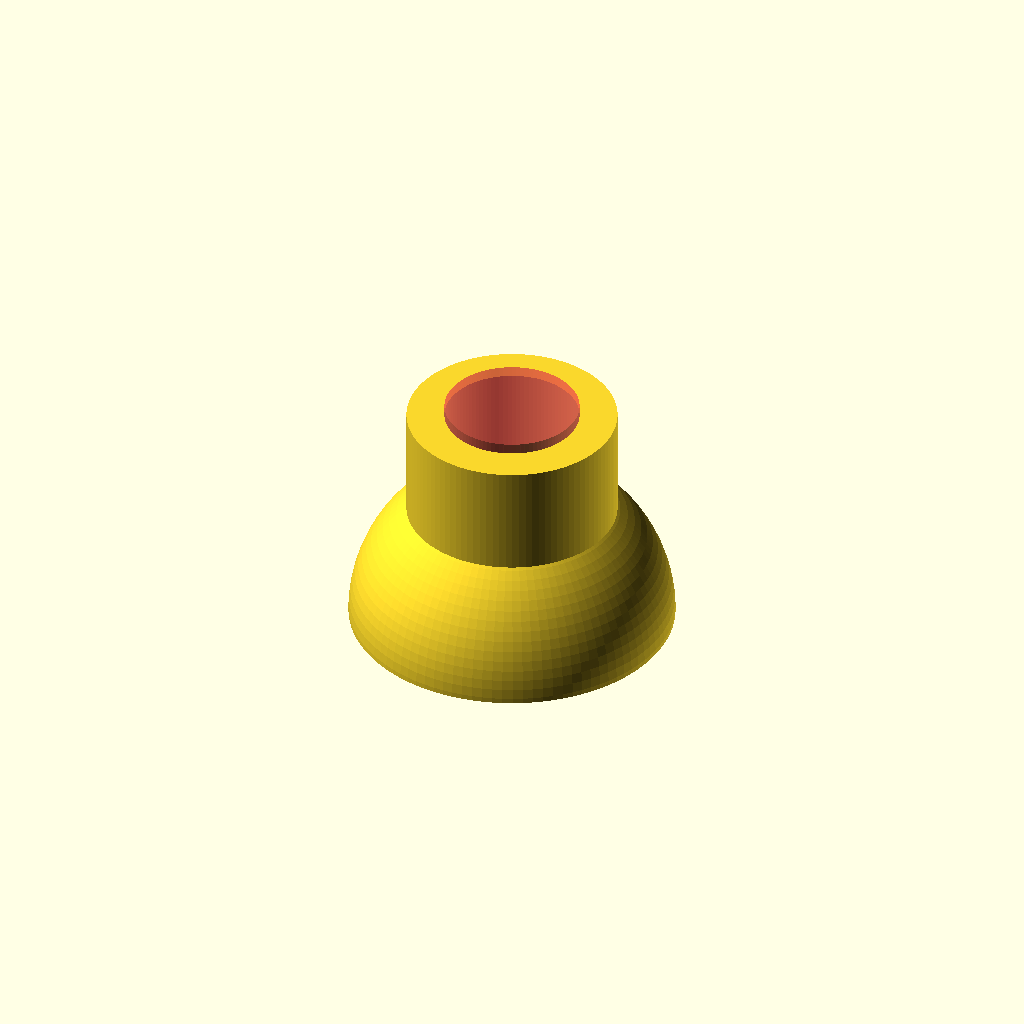
Cell 1 — every parameter at its default value.
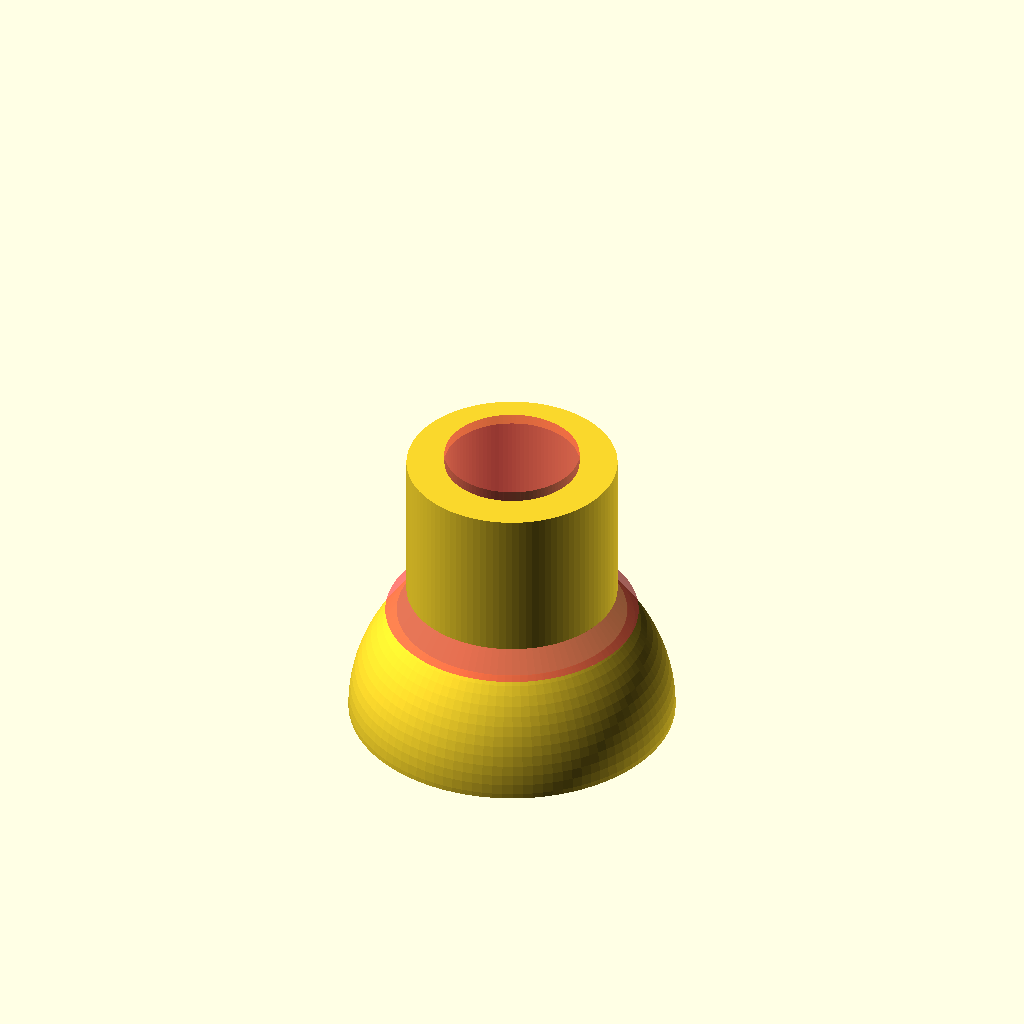
Cell 2 — height01 set to 11, the other parameters unchanged.
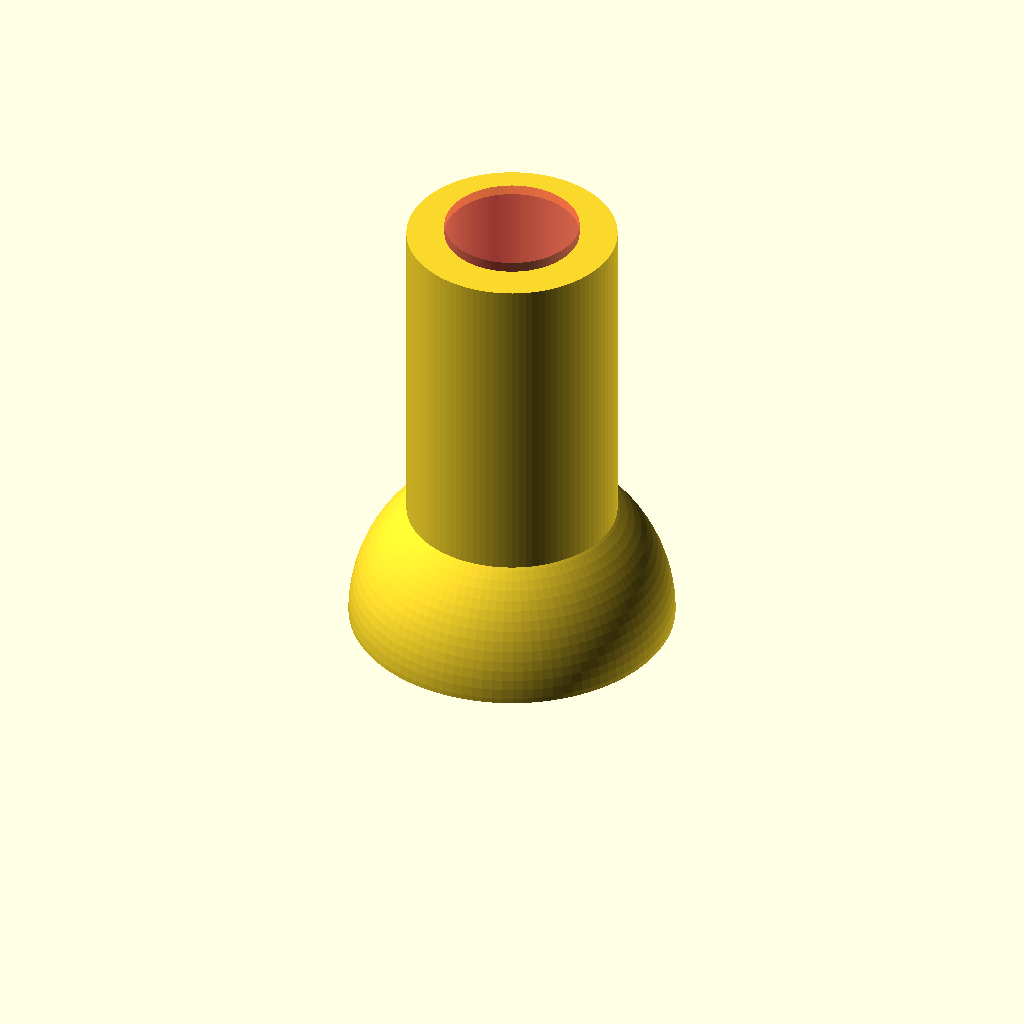
Cell 3 — height02 set to 21, the other parameters unchanged.
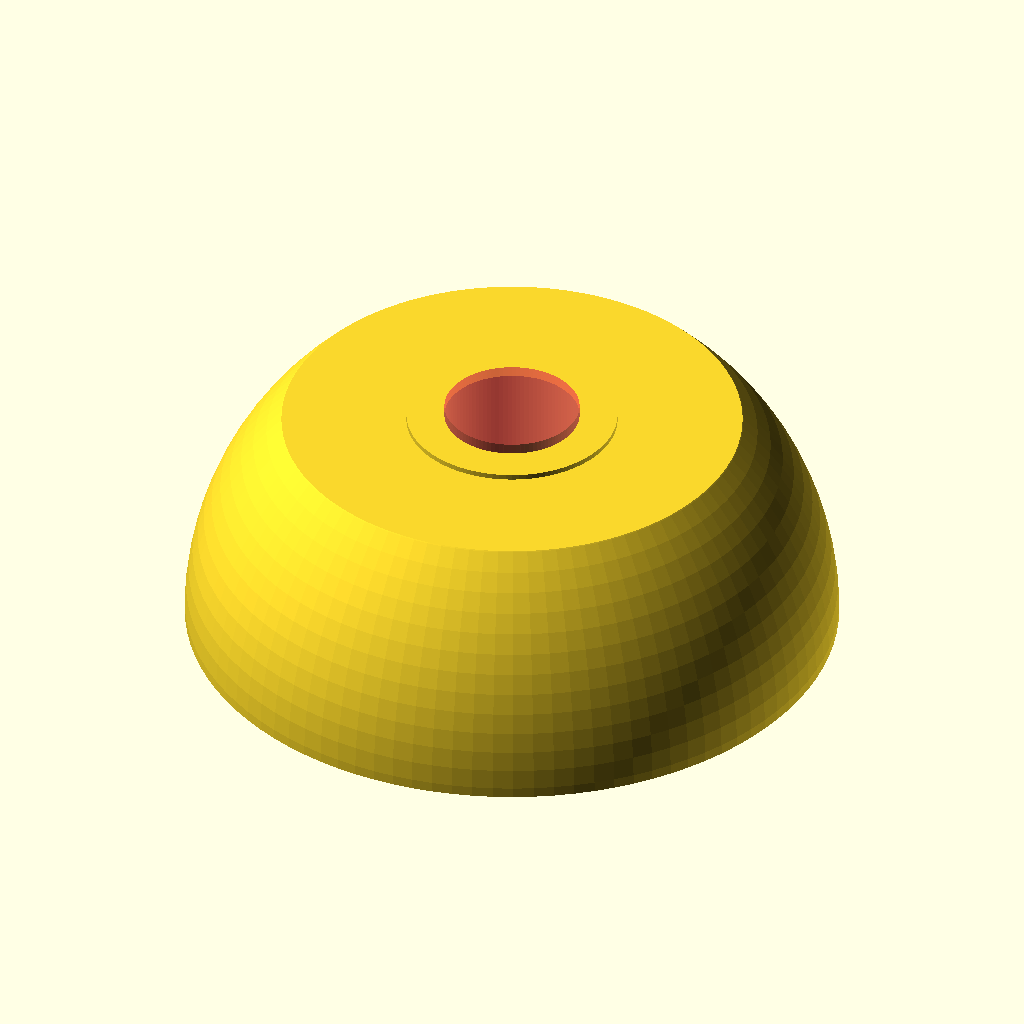
Cell 4 — diameter01 set to 31, the other parameters unchanged.
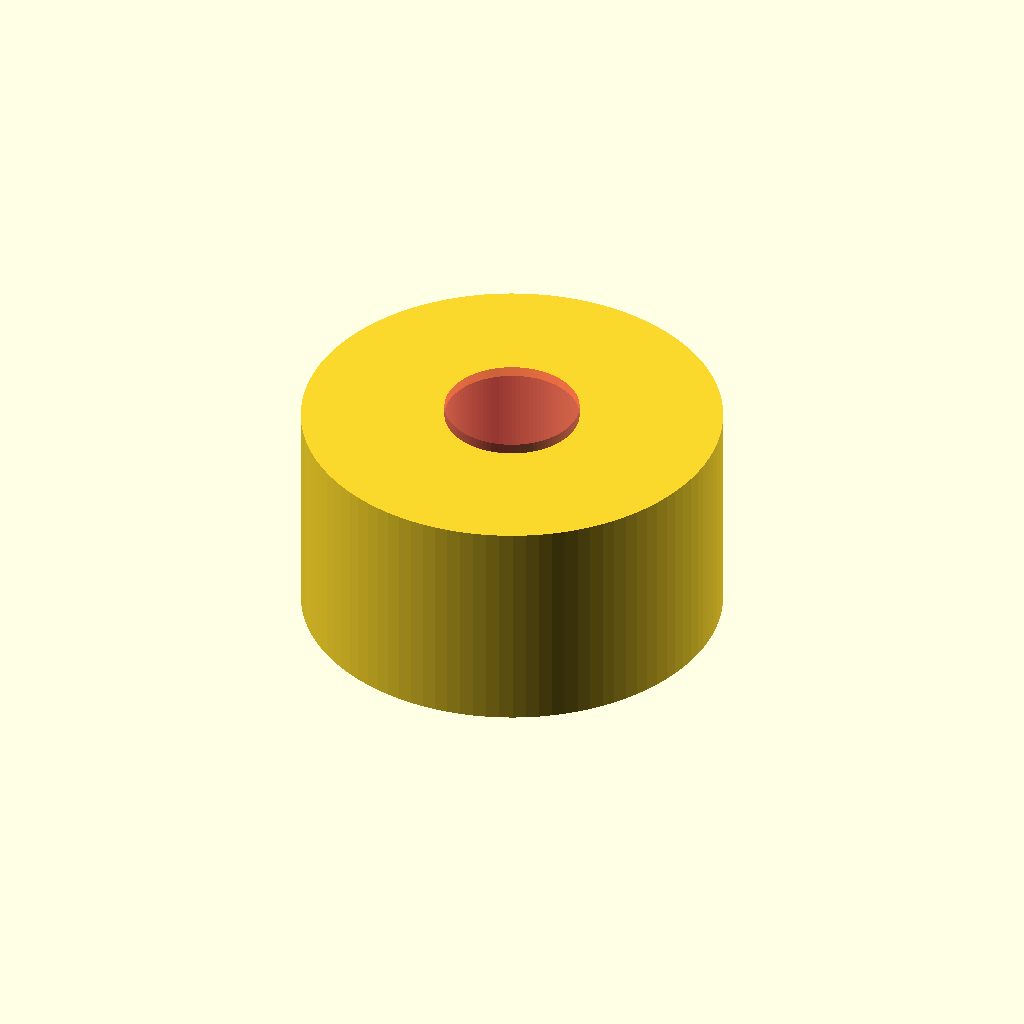
Cell 5: the same model with diameter02 = 20.
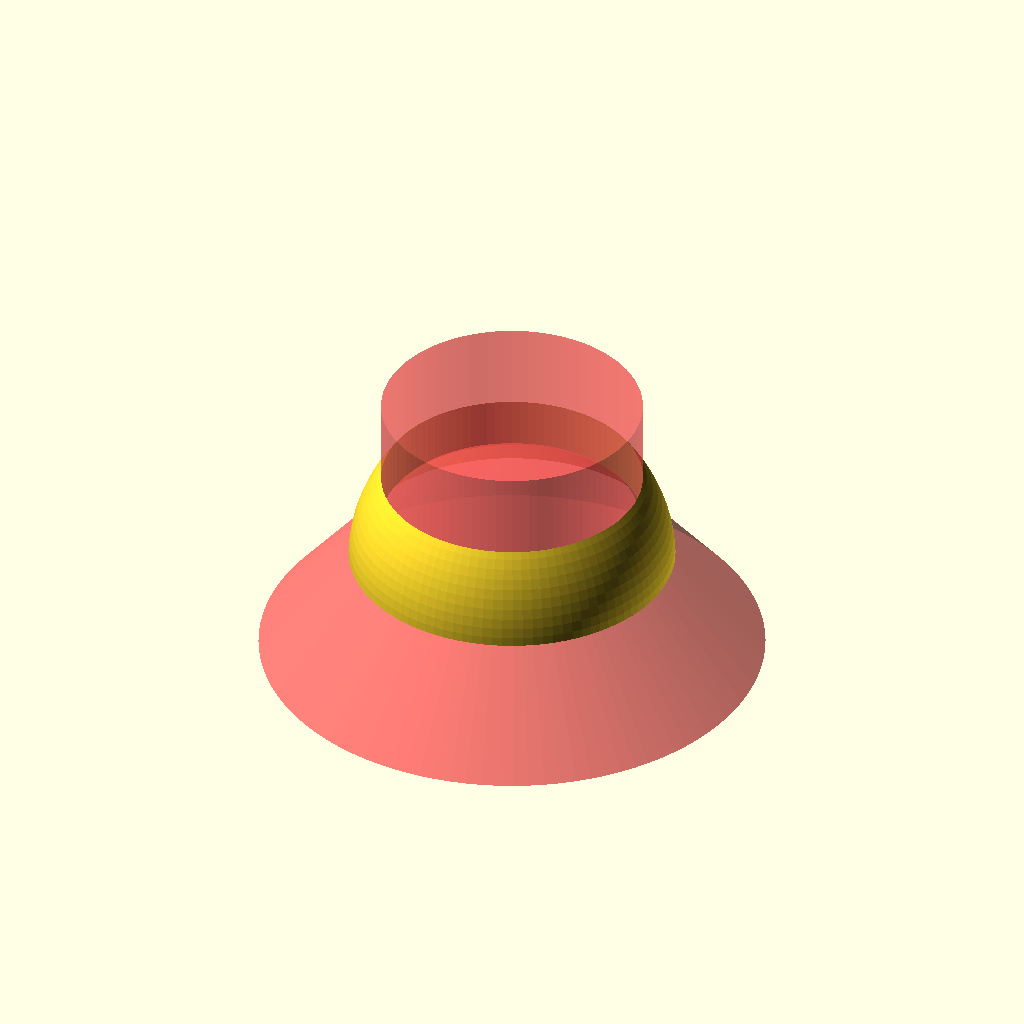
Cell 6: the same model with bolt_diameter = 12.
One fixed orthographic camera (rotation 55°, 0°, 25°; colour scheme Cornfield) for every cell.
The OpenSCAD source (inputs/thingiverse/files/thing-2969921/files/mushroom.scad):
// This is a mushroom connector for a famous Italian top box brand.
//
// Warning -- some sanding and fitting may be required.
//
// This is licensed under the creative commons+attribution license
//
// To fulfill the attribution requirement, please link to:
// http://www.thingiverse.com/thing: 2969921

/* [Main] */

// Define number of facets (large numbers provide better smoothing)
$fn=100;

// Define height of upper shape in mm
height01=5.5;

// Define total height in mm
height02=10.5;

// Define outside diameter of upper shape in mm
diameter01=15.5;

// Define outside diameter of lower cylinder in mm
diameter02=10.0;

// Define bolt diameter in mm
bolt_diameter=6.0;

difference()
{
	union() // Draw outer shape
	{
		translate([0,0,bolt_diameter/2-1.0]) intersection()
		{
			cylinder(h=height01*2,r=diameter01/2,center=true);
			translate([0,0,-height01]) sphere(r=diameter01/2,center=true);
		}
		translate([0,0,(height02-height01)/2]) cylinder(h=height02,r=diameter02/2,center=true);
	}
	// Drill countersunk hole for bolt
	union()
	{
		#translate([0,0,-(bolt_diameter*0.3+1.7)]) cylinder(h=bolt_diameter*0.6,r1=bolt_diameter,r2=bolt_diameter/2,center=false);
		#translate([0,0,(height02-height01)/2]) cylinder(h=height02+1,r=bolt_diameter/2+0.2,center=true);
	}
}
Parameter table extracted from the source (name, type, default, range or options):
height01: number, default 5.5
height02: number, default 10.5
diameter01: number, default 15.5
diameter02: number, default 10
bolt_diameter: number, default 6
